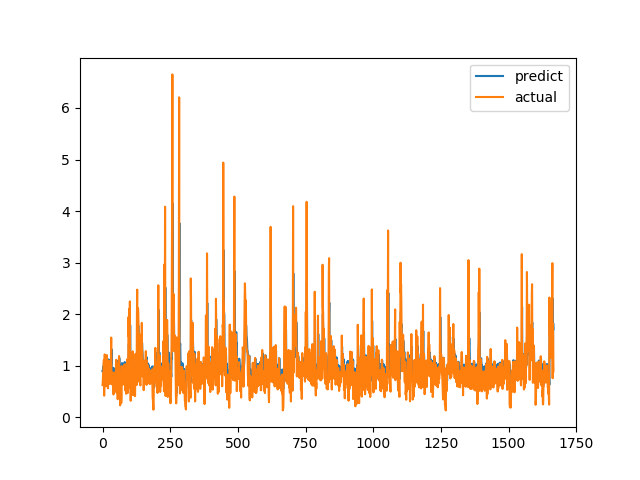

Data behind this chart, as committed beside it:
predict, actual
0.9014, 0.6238
0.8745, 0.6915
0.9146, 0.8558
0.9835, 0.7094
0.9035, 1.015
1.043, 1.116
1.099, 0.4183
0.7306, 1.002
1.07, 1.219
1.163, 1.143
1.079, 0.6528
0.8676, 0.6747
0.9018, 0.601
0.8544, 0.6695
0.9136, 0.6538
0.8843, 0.7814
0.923, 1.206
1.139, 0.8469
0.9491, 0.8286
0.932, 0.6482
0.8207, 0.5624
0.7863, 0.7183
0.9292, 1.1
1.119, 0.9542
1.025, 0.729
0.9097, 0.6694
0.8565, 0.8631
0.9891, 0.6465
0.8617, 0.8223
0.9292, 0.9236
1.005, 0.8301
0.9776, 1.067
1.059, 1.546
1.321, 0.6827
0.8812, 0.6386
0.9027, 0.6464
0.9526, 0.6881
0.8995, 0.7274
0.8904, 0.65
0.8427, 0.8694
0.959, 0.4409
0.7597, 0.4519
0.7554, 0.7575
0.9365, 0.4952
0.7898, 0.6851
0.8751, 0.7244
0.8726, 0.8654
0.942, 0.74
0.8081, 0.8071
0.9012, 0.8204
0.9196, 1.114
1.061, 1.109
1.086, 0.4751
0.7707, 1.039
1.086, 0.9458
1.029, 0.7878
0.9061, 0.3505
0.7269, 0.9368
1.037, 0.9868
1.101, 0.647
... 1,607 more rows
